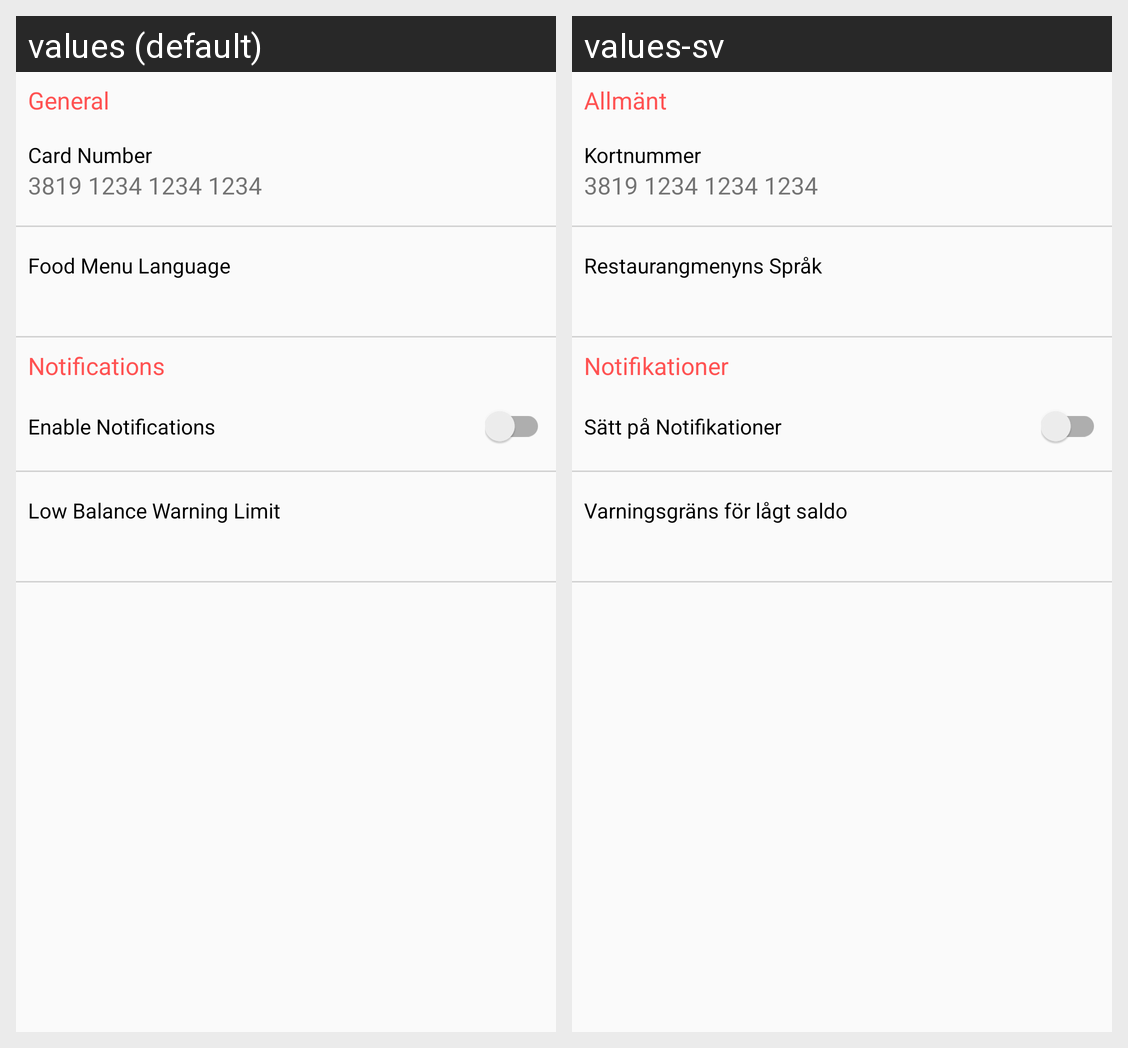

Strings drawn on this Android screen and how each of the app's shown locales translates them:
Android screen res/layout/activity_settings.xml rendered under 2 locales, left to right: values (default), values-sv. Device: Nexus 5 (rendered at 1080×1920; each locale shown at half size, 540×960, under a caption strip naming it); theme SettingsTheme.
Strings drawn on this screen, with the default value and each locale's value (text and hints the layout hard-codes, and strings that could not be matched under every locale, appear in the picture but are not listed):

prefs_general_title
  values: General
  values-sv: Allmänt

prefs_card_number
  values: Card Number
  values-sv: Kortnummer

card_number_hint
  values: 3819 1234 1234 1234
  values-sv: 3819 1234 1234 1234  [not translated; the default value is used]

prefs_menu_lang
  values: Food Menu Language
  values-sv: Restaurangmenyns Språk

prefs_notifications_title
  values: Notifications
  values-sv: Notifikationer

prefs_notifications_enable_notifications
  values: Enable Notifications
  values-sv: Sätt på Notifikationer

prefs_notifications_low_balance_label
  values: Low Balance Warning Limit
  values-sv: Varningsgräns för lågt saldo
